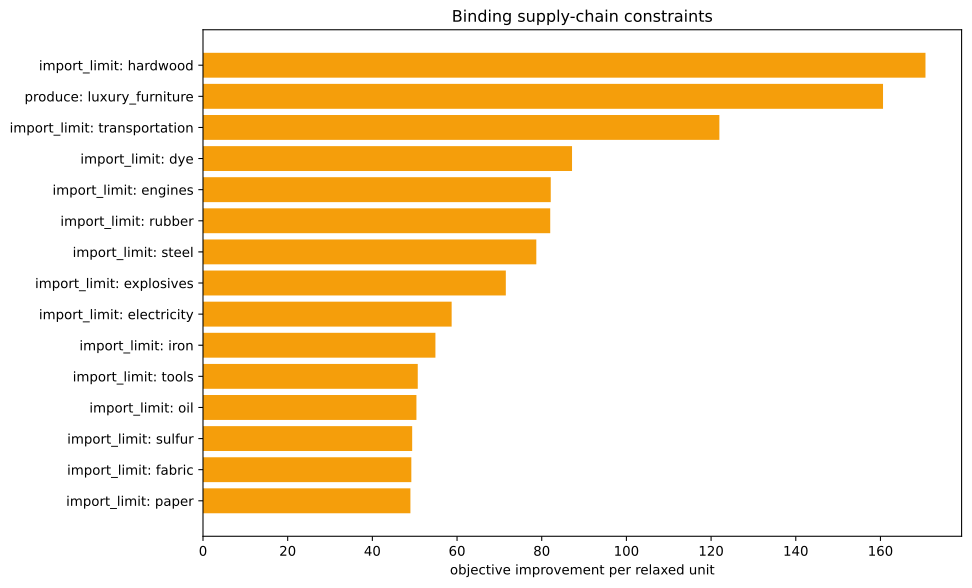

The data file committed next to this chart (first rows):
kind, family, label, realized_value, bound, slack, residual, binding, solver_marginal, improvement_per_unit
inequality, import_limit, ammunition, 0.0, 0.0, 0.0, 0.0, True, -0.0, 0.0
inequality, import_limit, small_arms, 0.0, 0.0, 0.0, 0.0, True, -0.0, 0.0
inequality, import_limit, artillery, 0.0, 0.0, 0.0, 0.0, True, -0.0, 0.0
inequality, import_limit, tanks, 0.0, 0.0, 0.0, 0.0, True, -0.0, 0.0
inequality, import_limit, aeroplanes, 0.0, 0.0, 0.0, 0.0, True, -0.0, 0.0
inequality, import_limit, manowars, 0.0, 0.0, 0.0, 0.0, True, -0.0, 0.0
inequality, import_limit, ironclads, 0.0, 0.0, 0.0, 0.0, True, -0.0, 0.0
inequality, import_limit, grain, 0.0, 0.0, 0.0, 0.0, True, -0.0, 0.0
inequality, import_limit, fish, 0.0, 0.0, 0.0, 0.0, True, -0.0, 0.0
inequality, import_limit, fabric, 0.0, 0.0, 0.0, 0.0, True, -49.2, 49.2
inequality, import_limit, wood, -5.684341886080802e-14, 0.0, 5.684341886080802e-14, 0.0, True, -8.454, 8.454
inequality, import_limit, groceries, 0.0, 0.0, 0.0, 0.0, True, -0.0, 0.0
inequality, import_limit, clothes, 0.0, 0.0, 0.0, 0.0, True, -0.0, 0.0
inequality, import_limit, furniture, 7.105427357601002e-15, 0.0, -7.105427357601002e-15, 0.0, True, -12.68, 12.68
inequality, import_limit, paper, 2.220446049250313e-16, 0.0, -2.220446049250313e-16, 0.0, True, -48.99, 48.99
inequality, import_limit, services, 0.0, 0.0, 0.0, 0.0, True, -0.0, 0.0
inequality, import_limit, transportation, 3.552713678800501e-14, 0.0, -3.552713678800501e-14, 0.0, True, -122, 122
inequality, import_limit, electricity, 0.0, 0.0, 0.0, 0.0, True, -58.73, 58.73
inequality, import_limit, clippers, 0.0, 0.0, 0.0, 0.0, True, -0.0, 0.0
inequality, import_limit, steamers, 0.0, 0.0, 0.0, 0.0, True, -0.0, 0.0
inequality, import_limit, silk, 0.0, 0.0, 0.0, 0.0, True, -0.0, 0.0
inequality, import_limit, dye, 5.551115123125783e-17, 0.0, -5.551115123125783e-17, 0.0, True, -87.16, 87.16
inequality, import_limit, sulfur, 3.552713678800501e-15, 0.0, -3.552713678800501e-15, 0.0, True, -49.4, 49.4
inequality, import_limit, coal, -2.842170943040401e-14, 0.0, 2.842170943040401e-14, 0.0, True, -42.59, 42.59
inequality, import_limit, iron, -5.684341886080802e-14, 0.0, 5.684341886080802e-14, 0.0, True, -54.89, 54.89
inequality, import_limit, lead, 0.0, 0.0, 0.0, 0.0, True, -0.0, 0.0
inequality, import_limit, hardwood, 0.0, 0.0, 0.0, 0.0, True, -170.6, 170.6
inequality, import_limit, rubber, 0.0, 0.0, 0.0, 0.0, True, -82.01, 82.01
inequality, import_limit, oil, -5.684341886080802e-14, 0.0, 5.684341886080802e-14, 0.0, True, -50.41, 50.41
inequality, import_limit, engines, -3.410605131648481e-13, 0.0, 3.410605131648481e-13, 0.0, True, -82.13, 82.13
inequality, import_limit, steel, -7.105427357601002e-15, 0.0, 7.105427357601002e-15, 0.0, True, -78.72, 78.72
inequality, import_limit, glass, 0.0, 0.0, 0.0, 0.0, True, -0.0, 0.0
inequality, import_limit, fertilizer, -2.6575963651964685e-15, 0.0, 2.6575963651964685e-15, 0.0, True, -46.16, 46.16
inequality, import_limit, tools, 1.4210854715202004e-13, 0.0, -1.4210854715202004e-13, 0.0, True, -50.72, 50.72
inequality, import_limit, explosives, 0.0, 0.0, 0.0, 0.0, True, -71.52, 71.52
inequality, import_limit, porcelain, 0.0, 0.0, 0.0, 0.0, True, -0.0, 0.0
inequality, import_limit, meat, 0.0, 0.0, 0.0, 0.0, True, -0.0, 0.0
inequality, import_limit, fruit, 0.0, 0.0, 0.0, 0.0, True, -0.0, 0.0
inequality, import_limit, liquor, 0.0, 0.0, 0.0, 0.0, True, -0.0, 0.0
inequality, import_limit, wine, 0.0, 0.0, 0.0, 0.0, True, -0.0, 0.0
inequality, import_limit, tea, 0.0, 0.0, 0.0, 0.0, True, -0.0, 0.0
inequality, import_limit, coffee, 0.0, 0.0, 0.0, 0.0, True, -0.0, 0.0
inequality, import_limit, sugar, 0.0, 0.0, 0.0, 0.0, True, -0.0, 0.0
inequality, import_limit, tobacco, 0.0, 0.0, 0.0, 0.0, True, -0.0, 0.0
inequality, import_limit, opium, 0.0, 0.0, 0.0, 0.0, True, -0.0, 0.0
inequality, import_limit, automobiles, 0.0, 0.0, 0.0, 0.0, True, -0.0, 0.0
inequality, import_limit, telephones, 0.0, 0.0, 0.0, 0.0, True, -0.0, 0.0
inequality, import_limit, radios, 0.0, 0.0, 0.0, 0.0, True, -0.0, 0.0
inequality, import_limit, luxury_clothes, 0.0, 0.0, 0.0, 0.0, True, -0.0, 0.0
inequality, import_limit, luxury_furniture, -1667, 0.0, 1667, 0.0, False, -0.0, 0.0
inequality, import_limit, gold, 0.0, 0.0, 0.0, 0.0, True, -0.0, 0.0
inequality, import_limit, fine_art, 0.0, 0.0, 0.0, 0.0, True, -0.0, 0.0
inequality, produce, luxury_furniture, -1667, -1667, 0.0, 0.0, True, -160.6, 160.6
equality, era_cap, era_cap, 0.0, 0.0, , 0.0, True, -0.0, 
equality, banned_building_groups, bg_gold_fields, 0.0, 0.0, , 0.0, True, -0.0, 
equality, banned_building_groups, bg_army, 0.0, 0.0, , 0.0, True, -0.0, 
equality, banned_building_groups, bg_conscription, 0.0, 0.0, , 0.0, True, -0.0, 
equality, banned_building_groups, bg_naval_fortification, 0.0, 0.0, , 0.0, True, -0.0, 
equality, banned_building_groups, bg_naval_administration, 0.0, 0.0, , 0.0, True, -0.0, 
equality, banned_building_groups, bg_naval_logistics_center, 0.0, 0.0, , 0.0, True, -0.0, 
... 15 more rows
